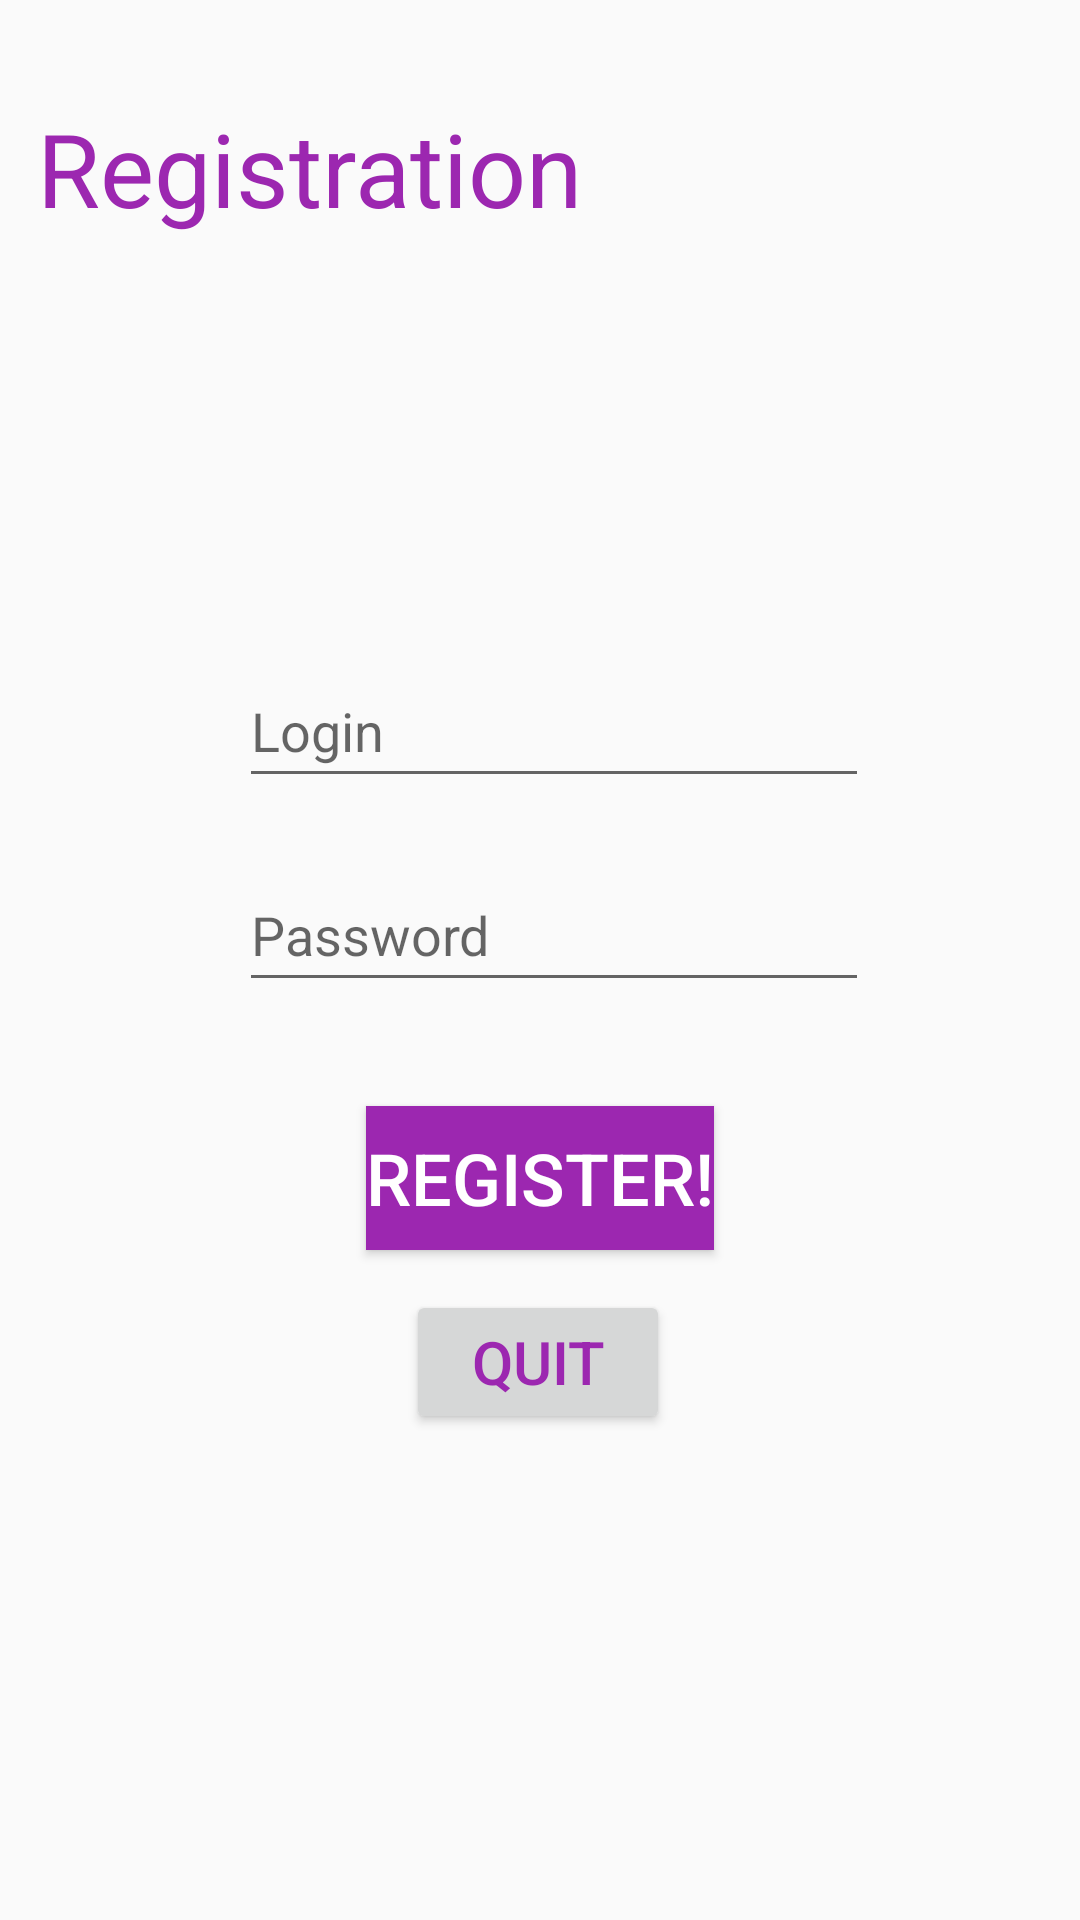

Layout XML and referenced resources for this Android screen:
<!-- AndroidManifest.xml: application theme Theme.RegisterWindow -->
<!-- res/layout/activity_register.xml -->
<?xml version="1.0" encoding="utf-8"?>
<androidx.constraintlayout.widget.ConstraintLayout xmlns:android="http://schemas.android.com/apk/res/android"
    xmlns:app="http://schemas.android.com/apk/res-auto"
    xmlns:tools="http://schemas.android.com/tools"
    android:layout_width="match_parent"
    android:layout_height="match_parent"
    tools:context=".RegisterActivity">

    <TextView
        android:id="@+id/textView"
        android:layout_width="wrap_content"
        android:layout_height="wrap_content"
        android:text="Registration"
        android:textColor="#9C27B0"
        android:textSize="34sp"
        app:layout_constraintBottom_toBottomOf="parent"
        app:layout_constraintEnd_toEndOf="parent"
        app:layout_constraintHorizontal_bias="0.069"
        app:layout_constraintStart_toStartOf="parent"
        app:layout_constraintTop_toTopOf="parent"
        app:layout_constraintVertical_bias="0.056" />

    <EditText
        android:id="@+id/newLogin"
        android:layout_width="wrap_content"
        android:layout_height="wrap_content"
        android:ems="10"
        android:hint="Login"
        android:inputType="textPersonName"
        android:minHeight="48dp"
        app:layout_constraintBottom_toBottomOf="parent"
        app:layout_constraintEnd_toEndOf="parent"
        app:layout_constraintHorizontal_bias="0.532"
        app:layout_constraintStart_toStartOf="parent"
        app:layout_constraintTop_toTopOf="parent"
        app:layout_constraintVertical_bias="0.368" />

    <EditText
        android:id="@+id/newPassword"
        android:layout_width="wrap_content"
        android:layout_height="wrap_content"
        android:ems="10"
        android:hint="Password"
        android:inputType="textPassword"
        android:minHeight="48dp"
        app:layout_constraintBottom_toBottomOf="parent"
        app:layout_constraintEnd_toEndOf="parent"
        app:layout_constraintHorizontal_bias="0.532"
        app:layout_constraintStart_toStartOf="parent"
        app:layout_constraintTop_toTopOf="parent"
        app:layout_constraintVertical_bias="0.483" />

    <Button
        android:id="@+id/regButton"
        android:layout_width="wrap_content"
        android:layout_height="wrap_content"
        android:background="#9C27B0"
        android:onClick="onClickReg"
        android:text="Register!"
        android:textColor="#FFFFFF"
        android:textSize="24sp"
        app:layout_constraintBottom_toBottomOf="parent"
        app:layout_constraintEnd_toEndOf="parent"
        app:layout_constraintStart_toStartOf="parent"
        app:layout_constraintTop_toTopOf="parent"
        app:layout_constraintVertical_bias="0.623" />

    <Button
        android:id="@+id/quitButton"
        android:layout_width="wrap_content"
        android:layout_height="wrap_content"
        android:onClick="onClickQuit"
        android:text="QUIT"
        android:textColor="#9C27B0"
        android:textSize="20sp"
        app:layout_constraintBottom_toBottomOf="parent"
        app:layout_constraintEnd_toEndOf="parent"
        app:layout_constraintHorizontal_bias="0.498"
        app:layout_constraintStart_toStartOf="parent"
        app:layout_constraintTop_toBottomOf="@+id/regButton"
        app:layout_constraintVertical_bias="0.076" />
</androidx.constraintlayout.widget.ConstraintLayout>
<!-- resources referenced by this layout -->
<resources>
  <style name="Theme.RegisterWindow" parent="Theme.AppCompat.Light.NoActionBar">
          
          <item name="colorPrimary">@color/purple_500</item>
          <item name="colorPrimaryVariant">@color/purple_700</item>
          <item name="colorOnPrimary">@color/white</item>
          
          <item name="colorSecondary">@color/teal_200</item>
          <item name="colorSecondaryVariant">@color/teal_700</item>
          <item name="colorOnSecondary">@color/black</item>
          
          <item name="android:statusBarColor" tools:targetApi="l">?attr/colorPrimaryVariant</item>
          
      </style>
  <!-- not gathered from this repository: default colours our renderer supplied (Android Studio template values) -->
  <color name="purple_500">#FF6200EE</color>
  <color name="purple_700">#FF3700B3</color>
  <color name="teal_200">#FF03DAC5</color>
  <color name="teal_700">#FF018786</color>
  <color name="black">#FF000000</color>
  <color name="white">#FFFFFFFF</color>
</resources>
